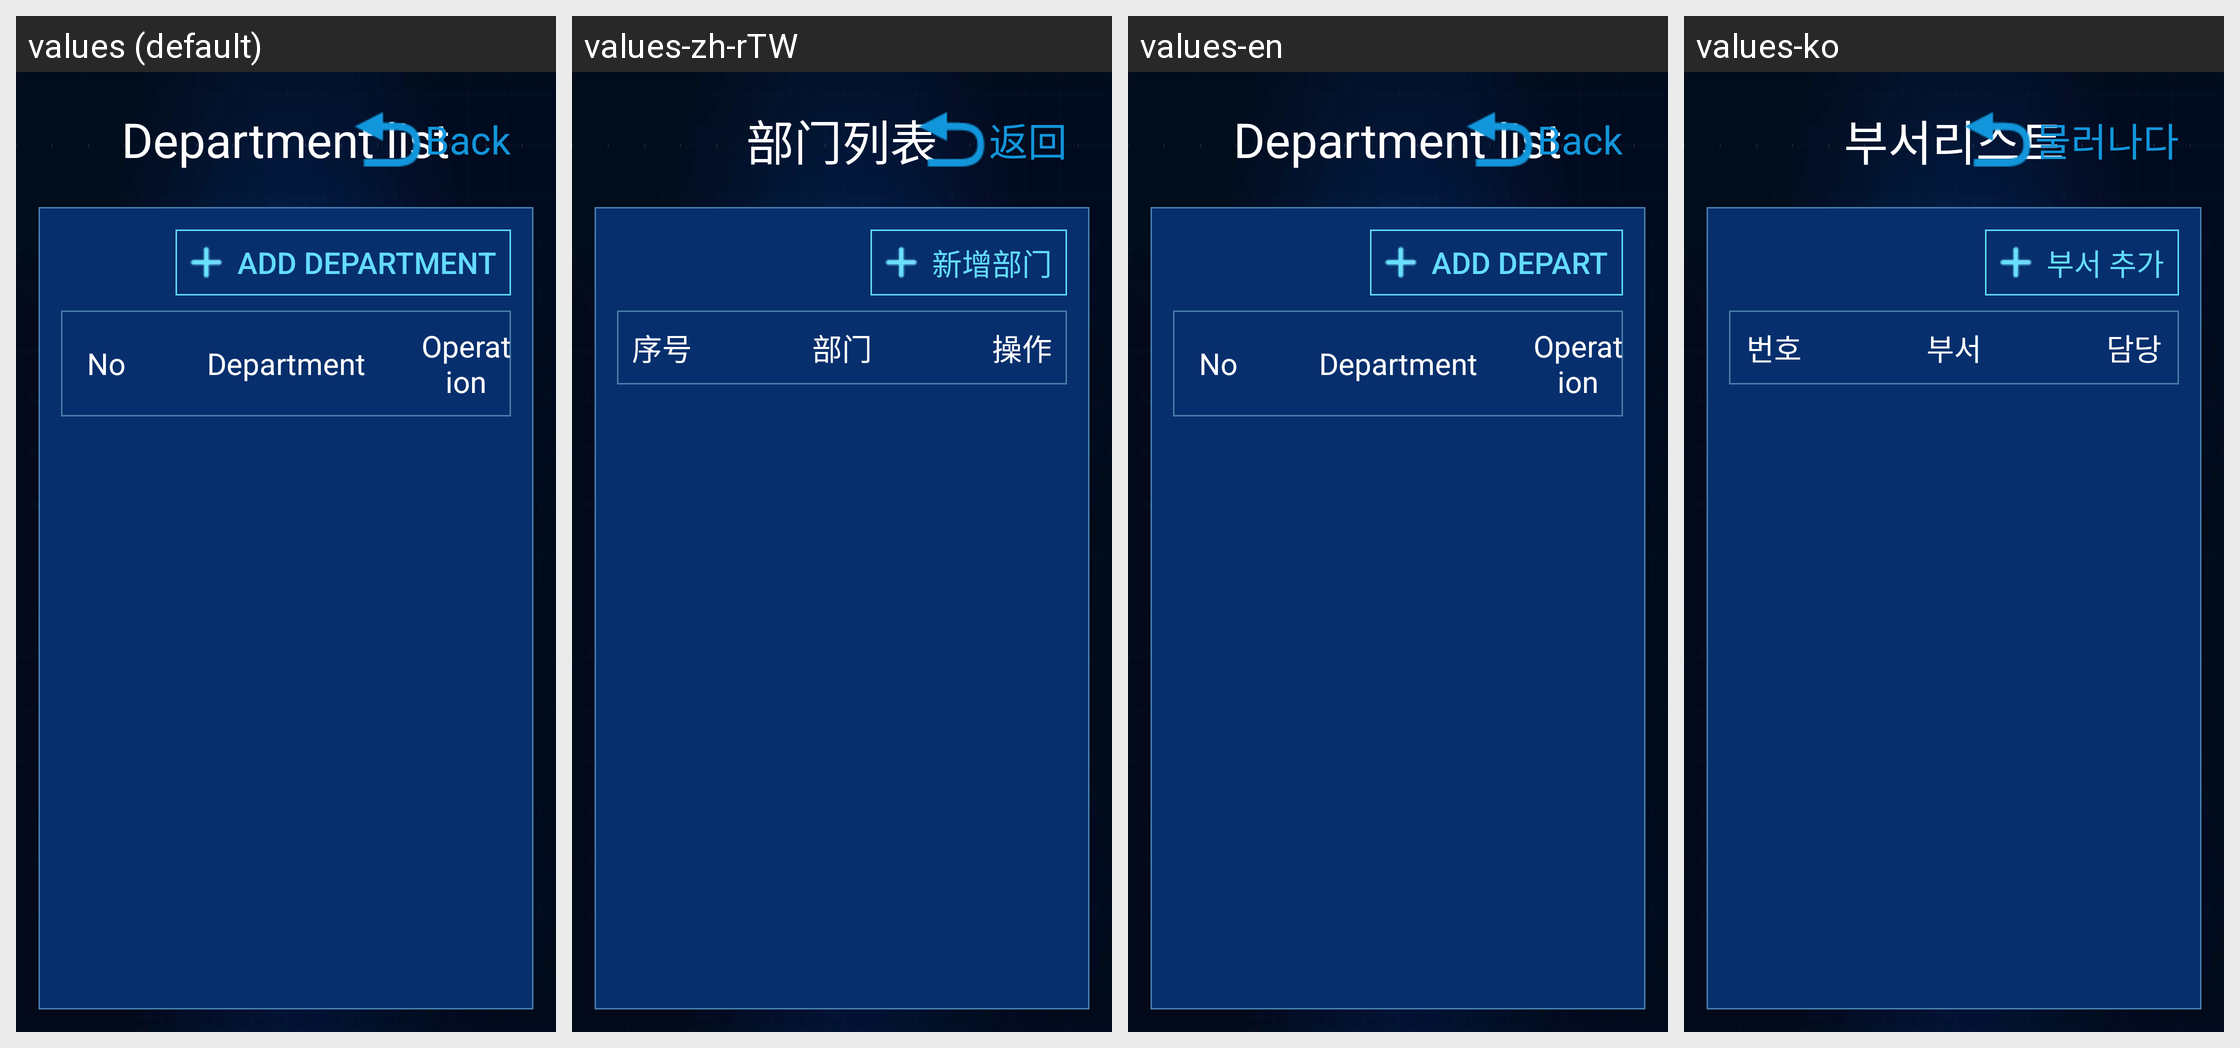

Here is an Android app screen in its default locale and in the app's own translations. Write out the translated-string differences for the strings that appear on this screen.
Android screen res/layout/activity_thermal_depart_list.xml rendered under 4 locales, left to right: values (default), values-zh-rTW, values-en, values-ko. Device: Nexus 5 (rendered at 1080×1920; each locale shown at half size, 540×960, under a caption strip naming it); theme AppTheme.
Other locales in the repository, not shown: values-es, values-fr, values-it, values-ja, values-ko-rKR, values-ru, values-sl, values-tr, values-zh, values-zh-rHK.
Strings drawn on this screen, with the default value and each locale's value (text and hints the layout hard-codes, and strings that could not be matched under every locale, appear in the picture but are not listed):

back
  values: Back
  values-zh-rTW: 返回
  values-en: Back
  values-ko: 물러나다

employ_list_field_control
  values: Operation
  values-zh-rTW: 操作
  values-en: Operation
  values-ko: 담당
